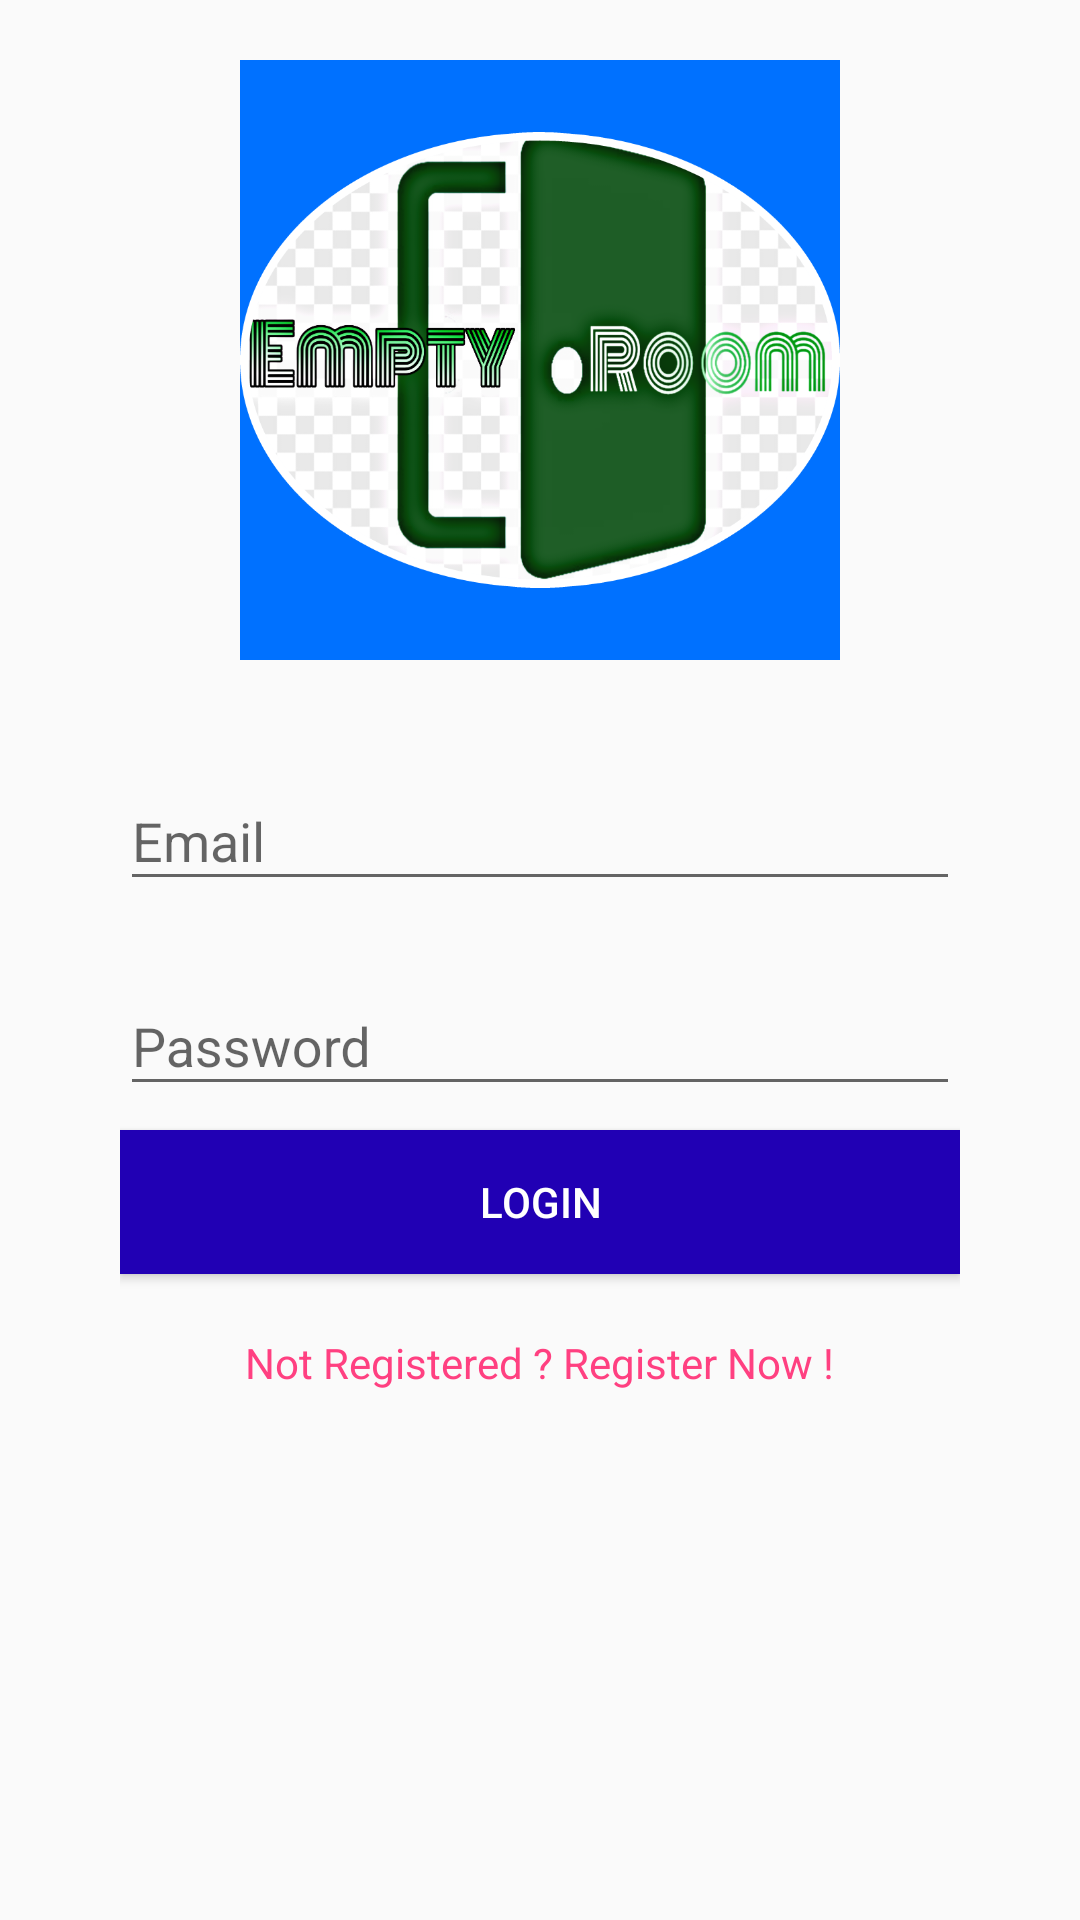

Android layout source for this screen:
<!-- AndroidManifest.xml: application theme AppTheme.NoActionBar -->
<!-- res/layout/fragment_login.xml -->
<?xml version="1.0" encoding="utf-8"?>
<ScrollView xmlns:android="http://schemas.android.com/apk/res/android"
    xmlns:tools="http://schemas.android.com/tools"
    android:layout_width="match_parent"
    android:layout_height="match_parent">

    <LinearLayout
        android:layout_width="match_parent"
        android:layout_height="wrap_content"
        android:layout_marginLeft="40dp"
        android:layout_marginRight="40dp"
        android:gravity="center"
        android:orientation="vertical">

        <ImageView
            android:layout_width="200dp"
            android:layout_height="200dp"
            android:layout_marginBottom="20dp"
            android:layout_marginTop="20dp"
            android:background="@color/colorPrimaryDark"
            android:src="@drawable/logo"
            tools:ignore="ContentDescription" />

        <android.support.design.widget.TextInputLayout
            android:layout_width="match_parent"
            android:layout_height="wrap_content"
            android:layout_marginBottom="8dp"
            android:layout_marginTop="8dp">

            <EditText
                android:id="@+id/et_email"
                android:layout_width="match_parent"
                android:layout_height="wrap_content"
                android:drawableRight="@drawable/ic_email"
                android:hint="@string/email"
                android:inputType="textEmailAddress" />

        </android.support.design.widget.TextInputLayout>

        <android.support.design.widget.TextInputLayout
            android:layout_width="match_parent"
            android:layout_height="wrap_content"
            android:layout_marginBottom="8dp"
            android:layout_marginTop="8dp">

            <EditText
                android:id="@+id/et_password"
                android:layout_width="match_parent"
                android:layout_height="wrap_content"
                android:drawableRight="@drawable/ic_key"
                android:hint="@string/password"
                android:inputType="textPassword" />

        </android.support.design.widget.TextInputLayout>

        <android.support.v7.widget.AppCompatButton
            android:id="@+id/btn_login"
            android:layout_width="match_parent"
            android:layout_height="wrap_content"
            android:background="@color/colorPrimary"
            android:text="@string/login"
            android:textColor="@android:color/white" />

        <TextView
            android:id="@+id/tv_register"
            android:layout_width="wrap_content"
            android:layout_height="wrap_content"
            android:layout_marginTop="20dp"
            android:text="@string/not_registered_register_now"
            android:textColor="@color/colorAccent" />

        <ProgressBar
            android:id="@+id/progress"
            style="@style/Base.Widget.AppCompat.ProgressBar"
            android:layout_width="match_parent"
            android:layout_height="wrap_content"
            android:layout_marginTop="10dp"
            android:indeterminate="true"
            android:visibility="invisible" />

    </LinearLayout>
</ScrollView>
<!-- resources referenced by this layout -->
<resources>
  <color name="colorAccent">#FF4081</color>
  <color name="colorPrimary">#2100b4</color>
  <color name="colorPrimaryDark">#0071FF</color>
  <!-- drawable logo: png bitmap (drawable, 211777 bytes) -->
  <string name="email">Email</string>
  <string name="login">Login</string>
  <string name="not_registered_register_now">Not Registered ? Register Now !</string>
  <string name="password">Password</string>
  <style name="AppTheme.NoActionBar" parent="AppTheme">
          <item name="windowActionBar">false</item>
          <item name="windowNoTitle">true</item>
      </style>
  <style name="AppTheme" parent="Theme.AppCompat.Light.DarkActionBar">
          
          <item name="colorPrimary">@color/colorPrimary</item>
          <item name="colorPrimaryDark">@color/colorPrimaryDark</item>
          <item name="colorAccent">@color/colorAccent</item>
      </style>
</resources>
